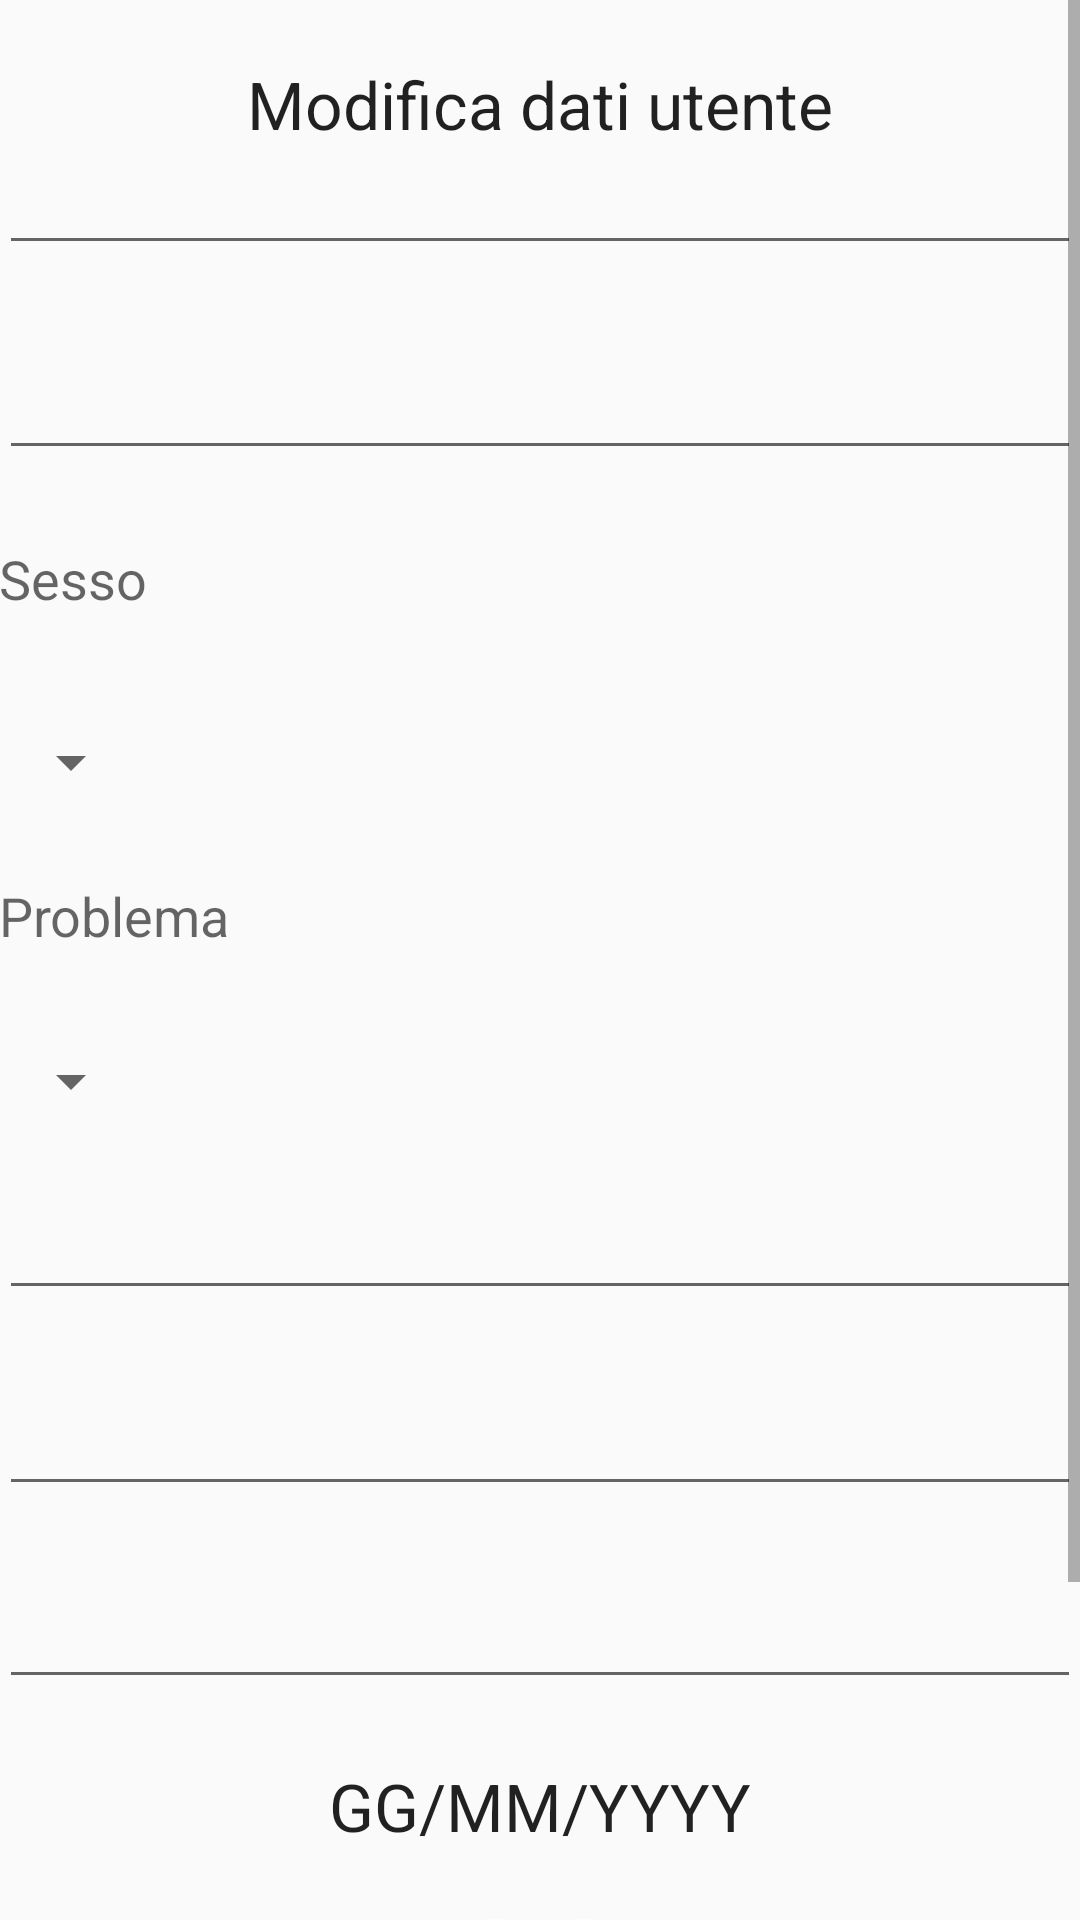

Reconstruct the res/layout file that produces this screen, plus the resources it refers to.
<!-- AndroidManifest.xml: application theme AppTheme -->
<!-- res/layout/activity_modifica_dati.xml -->
<?xml version="1.0" encoding="utf-8"?>
<ScrollView
    xmlns:android="http://schemas.android.com/apk/res/android"
    xmlns:tools="http://schemas.android.com/tools"
    android:layout_width="match_parent"
    android:layout_height="match_parent"
    tools:context=".UI.Modifica_dati"
    >
    <RelativeLayout xmlns:android="http://schemas.android.com/apk/res/android"
        xmlns:tools="http://schemas.android.com/tools"
        android:layout_width="match_parent"
        android:layout_height="match_parent"
        android:paddingBottom="@dimen/activity_vertical_margin"
        android:paddingLeft="@dimen/activity_horizontal_margin"
        android:paddingRight="@dimen/activity_horizontal_margin"
        android:paddingTop="@dimen/activity_vertical_margin"
        >

        <EditText
            android:layout_width="wrap_content"
            android:layout_height="wrap_content"
            android:id="@+id/UNome"
            android:layout_marginTop="47dp"
            android:layout_alignParentTop="true"
            android:layout_alignParentLeft="true"
            android:layout_alignParentStart="true"
            android:layout_alignParentRight="true"
            android:layout_alignParentEnd="true"
             />

        <EditText
            android:layout_width="wrap_content"
            android:layout_height="wrap_content"
            android:id="@+id/UUser"
            android:layout_below="@+id/UProblemi"
            android:layout_alignParentLeft="true"
            android:layout_alignParentStart="false"
            android:layout_marginTop="23dp"
            android:layout_alignRight="@+id/UPassword"
            android:layout_alignEnd="@+id/UPassword" />

        <EditText
            android:layout_width="wrap_content"
            android:layout_height="wrap_content"
            android:inputType="textPassword"
            android:ems="10"
            android:id="@+id/UPassword"
            android:layout_below="@+id/UUser"
            android:layout_alignParentLeft="true"
            android:layout_alignParentStart="true"
            android:layout_marginTop="24dp"
            android:layout_alignParentRight="true"
            android:layout_alignParentEnd="true"
            />

        <EditText
            android:layout_width="wrap_content"
            android:layout_height="wrap_content"
            android:inputType="textPassword"
            android:id="@+id/ConfermaUPassword"
            android:layout_below="@+id/UPassword"
            android:layout_alignParentLeft="true"
            android:layout_alignParentStart="true"
            android:layout_marginTop="23dp"
            android:layout_alignRight="@+id/UPassword"
            android:layout_alignEnd="@+id/UPassword" />

        <TextView
            android:layout_width="wrap_content"
            android:layout_height="wrap_content"
            android:textAppearance="?android:attr/textAppearanceLarge"
            android:text="Modifica dati utente"
            android:id="@+id/textViewModificadatiutente"
            android:layout_alignParentTop="true"
            android:layout_centerHorizontal="true"
            android:layout_marginTop="20dp" />

        <TextView
            android:layout_width="wrap_content"
            android:layout_height="wrap_content"
            android:textAppearance="?android:attr/textAppearanceLarge"
            android:text="GG/MM/YYYY"
            android:id="@+id/UData"
            android:layout_gravity="center_vertical"
            android:layout_marginTop="21dp"
            android:layout_below="@+id/ConfermaUPassword"
            android:layout_centerHorizontal="true" />

        <Button
            android:layout_width="wrap_content"
            android:layout_height="wrap_content"
            android:text="Conferma"
            android:id="@+id/buttonConfModifica"
            android:layout_below="@+id/buttonUData"
            android:layout_centerHorizontal="true"
            android:layout_marginTop="23dp" />

        <EditText
            android:layout_width="wrap_content"
            android:layout_height="wrap_content"
            android:id="@+id/UCognome"
            android:layout_below="@+id/UNome"
            android:layout_alignParentLeft="true"
            android:layout_alignParentStart="true"
            android:layout_marginTop="27dp"
            android:layout_alignParentRight="true"
            android:layout_alignParentEnd="true"
             />

        <Spinner
            android:layout_width="wrap_content"
            android:layout_height="wrap_content"
            android:id="@+id/USesso"
            android:layout_marginTop="37dp"

            android:layout_below="@+id/textView4"
            android:layout_alignParentLeft="true"
            android:layout_alignParentStart="true" />

        <Spinner
            android:layout_width="wrap_content"
            android:layout_height="wrap_content"
            android:id="@+id/UProblemi"
            android:layout_marginTop="31dp"

            android:layout_below="@+id/textView5"
            android:layout_alignParentLeft="true"
            android:layout_alignParentStart="true" />



        <ImageButton
            android:layout_width="wrap_content"
            android:layout_height="wrap_content"
            android:id="@+id/buttonUData"
            android:layout_below="@+id/UData"
            android:layout_centerHorizontal="true"
            android:layout_marginTop="17dp"
            android:src="@drawable/calendario"
            android:background="@null" />


        <TextView
            android:layout_width="wrap_content"
            android:layout_height="wrap_content"
            android:textAppearance="?android:attr/textAppearanceMedium"
            android:text="Sesso"
            android:id="@+id/textView4"
            android:layout_below="@+id/UCognome"
            android:layout_alignParentLeft="true"
            android:layout_alignParentStart="true"
            android:layout_marginTop="24dp" />

        <TextView
            android:layout_width="wrap_content"
            android:layout_height="wrap_content"
            android:textAppearance="?android:attr/textAppearanceMedium"
            android:text="Problema"
            android:id="@+id/textView5"
            android:layout_below="@+id/USesso"
            android:layout_alignParentLeft="true"
            android:layout_alignParentStart="true"
            android:layout_marginTop="27dp" />

    </RelativeLayout>
</ScrollView>
<!-- resources referenced by this layout -->
<resources>
  <!-- drawable calendario: png bitmap (drawable, 15079 bytes) -->
  <style name="AppTheme" parent="Theme.AppCompat.Light.DarkActionBar">
          
          <item name="colorPrimary">@color/colorPrimary</item>
          <item name="colorPrimaryDark">@color/colorPrimaryDark</item>
          <item name="colorAccent">@color/colorAccent</item>
      </style>
  <color name="colorPrimary">#008000</color>
  <color name="colorPrimaryDark">#33cc33</color>
  <color name="colorAccent">#008000</color>
</resources>
